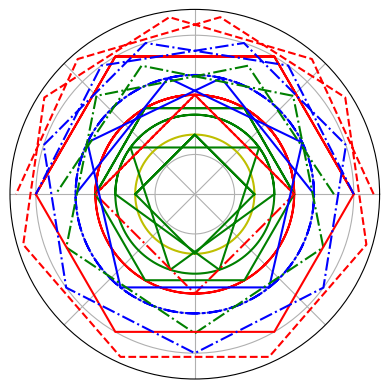

Write Python code to recreate this figure.
#!/usr/bin/env python
# coding: utf-8

# In[1]:


import numpy as np
import matplotlib.pyplot as plt

def mandalapolygon(num, radi, angleinit=0, **kwargs):   #function to plot polygon as required to generate any plot
    ax.plot(np.linspace(angleinit, angleinit + 3 * np.pi, (num + 2)), np.full(num + 2, radi), **kwargs)
    

fig = plt.figure()
ax = fig.add_subplot(111, polar=True) # Affirming polar plot for the outer circle


#ploting circles  of diffrernt radius
ax.plot(np.linspace(0, 5 * np.pi, 400), np.ones(400) * 5, color='r', linestyle='-')
ax.plot(np.linspace(0, 4 * np.pi, 300), np.ones(300) * 6, color='b', linestyle='-.')
ax.plot(np.linspace(0, 3 * np.pi, 200), np.ones(200) * 4, color='g', linestyle='-')
ax.plot(np.linspace(0, 2* np.pi, 100), np.ones(100) * 3, color='y', linestyle='-')

mandalapolygon(num=8, radi=5, color='g', linestyle='-')
ax.set_yticklabels([])
ax.set_xticklabels([])
mandalapolygon(num=5, radi=3, color='g', linestyle='-') #plotting polygons
mandalapolygon(num=4, radi=4, angleinit=np.pi, color='g', linestyle='-')
mandalapolygon(num=5, radi=5, angleinit=np.pi*2, color='r', linestyle='-.')
mandalapolygon(num=6,radi=6, angleinit=np.pi*4, color='b', linestyle='-')
mandalapolygon(num=7, radi=7, angleinit=np.pi*6, color='g', linestyle='-.')
mandalapolygon(num=8, radi=8, angleinit=np.pi*6, color='r', linestyle='-')
mandalapolygon(num=9,radi=8, angleinit=np.pi*6, color='b', linestyle='-.')
mandalapolygon(num=10,radi=9,angleinit=np.pi*6, color='r', linestyle='--')
plt.savefig('mandala.png')
plt.show()


# In[ ]:




